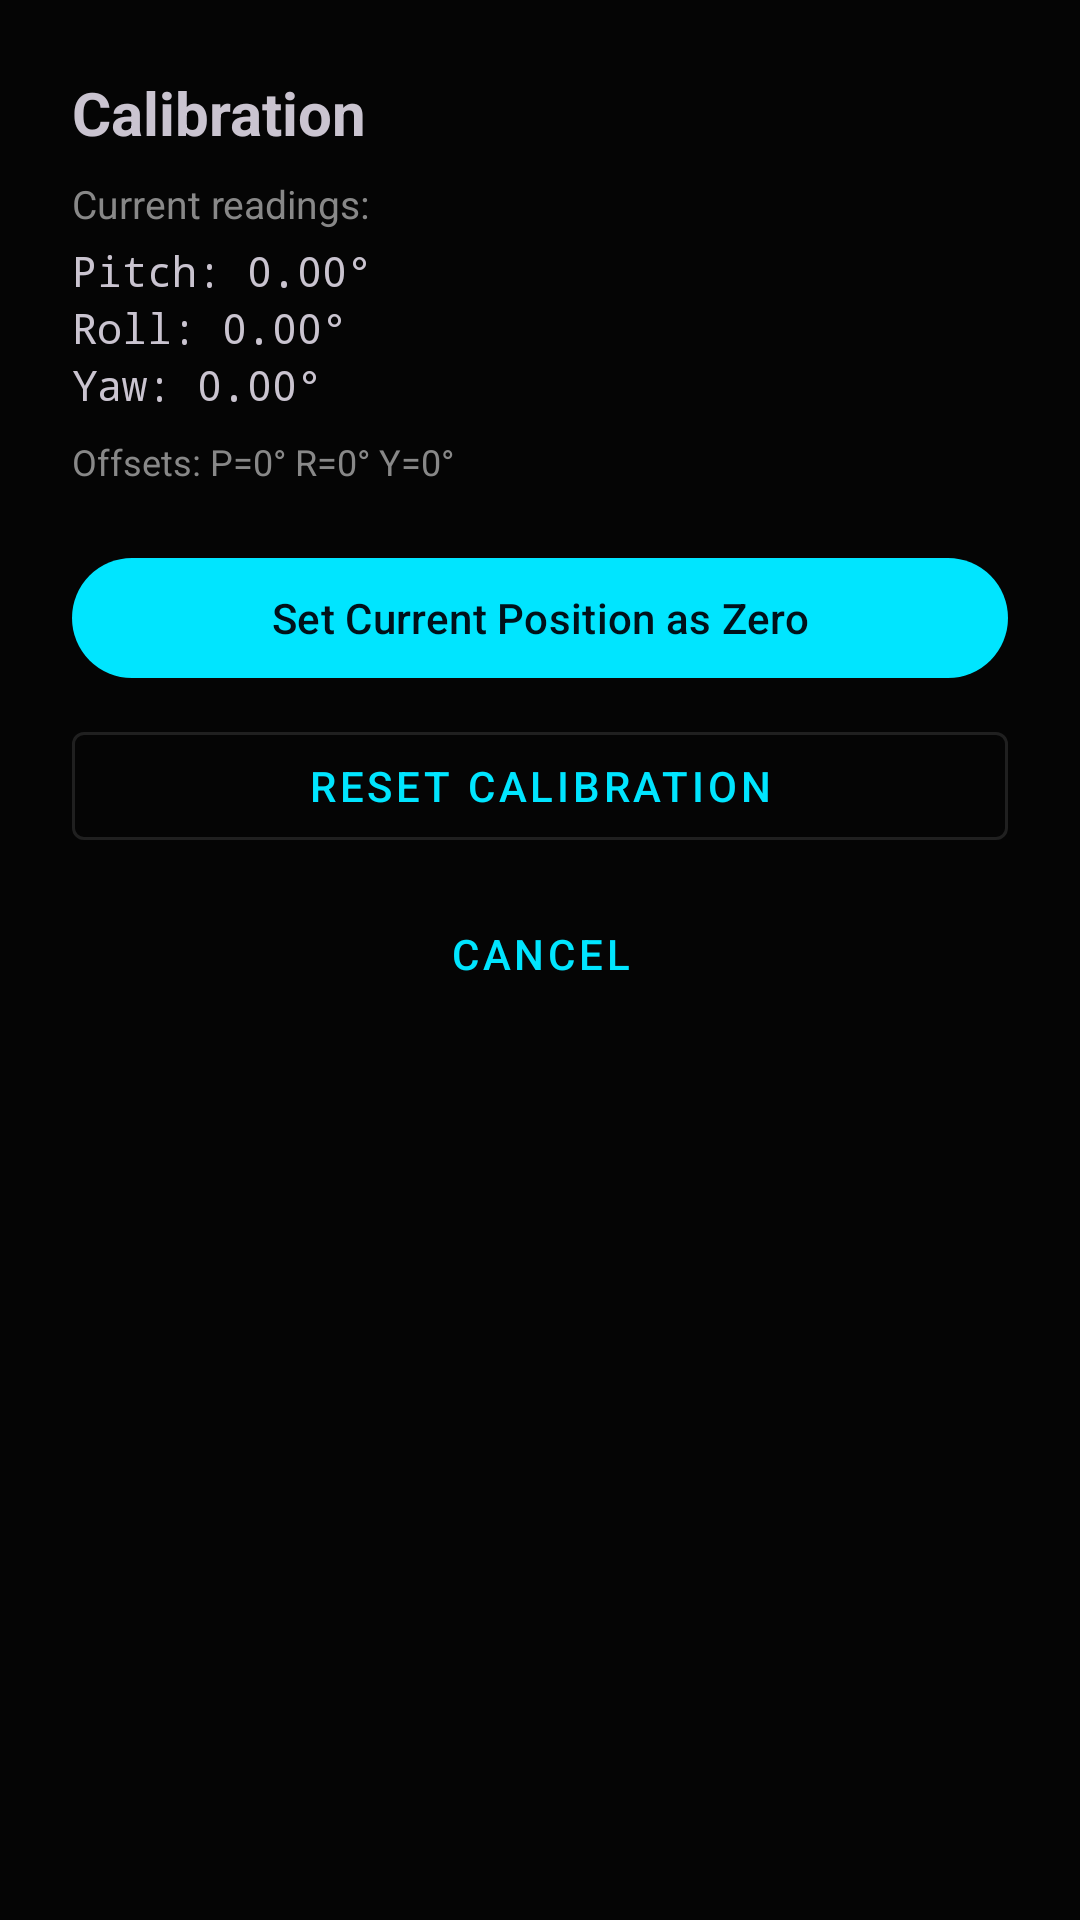

This screen was rendered from an Android layout file. Write that file and the resources it references.
<!-- AndroidManifest.xml: application theme Theme.MeasureAngle -->
<!-- res/layout/dialog_calibration.xml -->
<?xml version="1.0" encoding="utf-8"?>
<LinearLayout
    xmlns:android="http://schemas.android.com/apk/res/android"
    xmlns:app="http://schemas.android.com/apk/res-auto"
    android:layout_width="match_parent"
    android:layout_height="wrap_content"
    android:orientation="vertical"
    android:padding="24dp">

    <TextView
        android:layout_width="wrap_content"
        android:layout_height="wrap_content"
        android:text="Calibration"
        android:textSize="20sp"
        android:textStyle="bold"
        android:layout_marginBottom="8dp" />

    <TextView
        android:layout_width="wrap_content"
        android:layout_height="wrap_content"
        android:text="Current readings:"
        android:textSize="13sp"
        android:textColor="?attr/colorOnSurfaceVariant"
        android:layout_marginBottom="4dp" />

    <TextView
        android:id="@+id/tv_current_pitch"
        android:layout_width="wrap_content"
        android:layout_height="wrap_content"
        android:text="Pitch: 0.00°"
        android:fontFamily="monospace"
        android:textSize="14sp" />

    <TextView
        android:id="@+id/tv_current_roll"
        android:layout_width="wrap_content"
        android:layout_height="wrap_content"
        android:text="Roll: 0.00°"
        android:fontFamily="monospace"
        android:textSize="14sp" />

    <TextView
        android:id="@+id/tv_current_yaw"
        android:layout_width="wrap_content"
        android:layout_height="wrap_content"
        android:text="Yaw: 0.00°"
        android:fontFamily="monospace"
        android:textSize="14sp"
        android:layout_marginBottom="8dp" />

    <TextView
        android:id="@+id/tv_offsets"
        android:layout_width="wrap_content"
        android:layout_height="wrap_content"
        android:text="Offsets: P=0° R=0° Y=0°"
        android:textSize="12sp"
        android:textColor="?attr/colorOnSurfaceVariant"
        android:layout_marginBottom="20dp" />

    <com.google.android.material.button.MaterialButton
        android:id="@+id/btn_calibrate_now"
        android:layout_width="match_parent"
        android:layout_height="48dp"
        android:text="Set Current Position as Zero"
        android:layout_marginBottom="8dp" />

    <com.google.android.material.button.MaterialButton
        android:id="@+id/btn_reset_calibration"
        style="@style/Widget.MaterialComponents.Button.OutlinedButton"
        android:layout_width="match_parent"
        android:layout_height="48dp"
        android:text="Reset Calibration"
        android:layout_marginBottom="8dp" />

    <com.google.android.material.button.MaterialButton
        android:id="@+id/btn_cancel"
        style="@style/Widget.MaterialComponents.Button.TextButton"
        android:layout_width="match_parent"
        android:layout_height="48dp"
        android:text="Cancel" />

</LinearLayout>
<!-- resources referenced by this layout -->
<resources>
  <style name="Theme.MeasureAngle" parent="Theme.Material3.Dark.NoActionBar">
          <item name="colorPrimary">@color/primary</item>
          <item name="colorOnPrimary">@color/on_primary</item>
          <item name="colorPrimaryContainer">@color/primary_container</item>
          <item name="colorSecondary">@color/secondary</item>
          <item name="colorTertiary">@color/tertiary</item>
          <item name="colorSurface">@color/surface</item>
          <item name="colorSurfaceVariant">@color/surface_variant</item>
          <item name="colorOnSurface">@color/on_surface</item>
          <item name="colorOnSurfaceVariant">@color/on_surface_variant</item>
          <item name="colorError">@color/error</item>
          <item name="android:windowBackground">@color/surface</item>
      </style>
  <color name="primary">#00E5FF</color>
  <color name="on_primary">#00111A</color>
  <color name="primary_container">#00334D</color>
  <color name="secondary">#B300FF</color>
  <color name="tertiary">#39FF14</color>
  <color name="surface">#050505</color>
  <color name="surface_variant">#111111</color>
  <color name="on_surface">#E0E0E0</color>
  <color name="on_surface_variant">#888888</color>
  <color name="error">#FF3366</color>
</resources>
